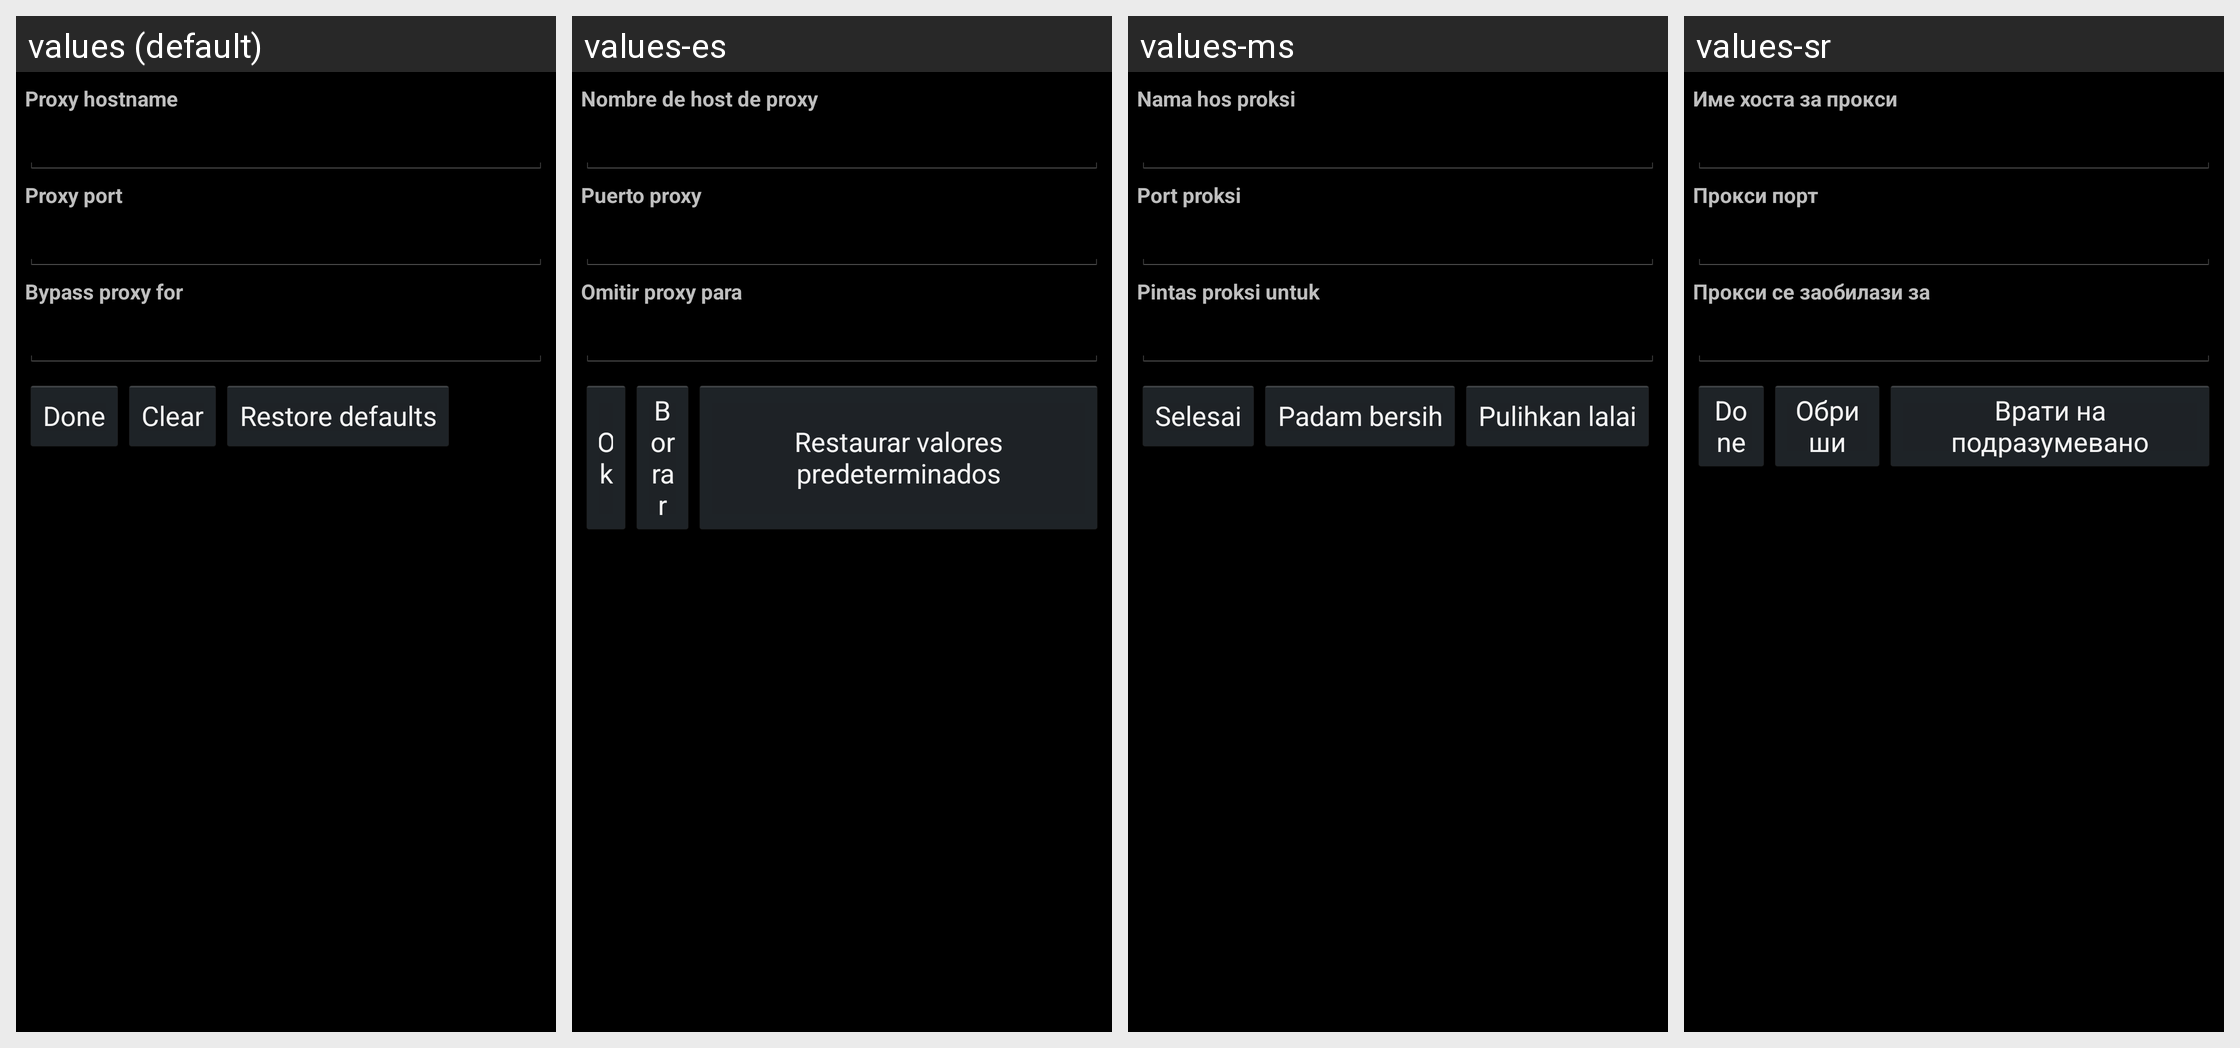

The same Android screen rendered under several of its app's locales, left to right. List the strings drawn on it with the default value and each locale's translation.
Android screen res/layout/proxy.xml rendered under 4 locales, left to right: values (default), values-es, values-ms, values-sr. Device: Nexus 5 (rendered at 1080×1920; each locale shown at half size, 540×960, under a caption strip naming it); theme Theme.Settings.
Other locales in the repository, not shown: values-es-rUS, values-fr, values-in, values-ms-rMY, values-zh-rCN, values-zh-rHK.
Strings drawn on this screen, with the default value and each locale's value (text and hints the layout hard-codes, and strings that could not be matched under every locale, appear in the picture but are not listed):

proxy_hostname_label
  values: Proxy hostname
  values-es: Nombre de host de proxy
  values-ms: Nama hos proksi
  values-sr: Име хоста за прокси

proxy_port_label
  values: Proxy port
  values-es: Puerto proxy
  values-ms: Port proksi
  values-sr: Прокси порт

proxy_exclusionlist_label
  values: Bypass proxy for
  values-es: Omitir proxy para
  values-ms: Pintas proksi untuk
  values-sr: Прокси се заобилази за

proxy_action_text
  values: Done
  values-es: Ok
  values-ms: Selesai
  values-sr: Done

proxy_clear_text
  values: Clear
  values-es: Borrar
  values-ms: Padam bersih
  values-sr: Обриши

proxy_defaultView_text
  values: Restore defaults
  values-es: Restaurar valores predeterminados
  values-ms: Pulihkan lalai
  values-sr: Врати на подразумевано
